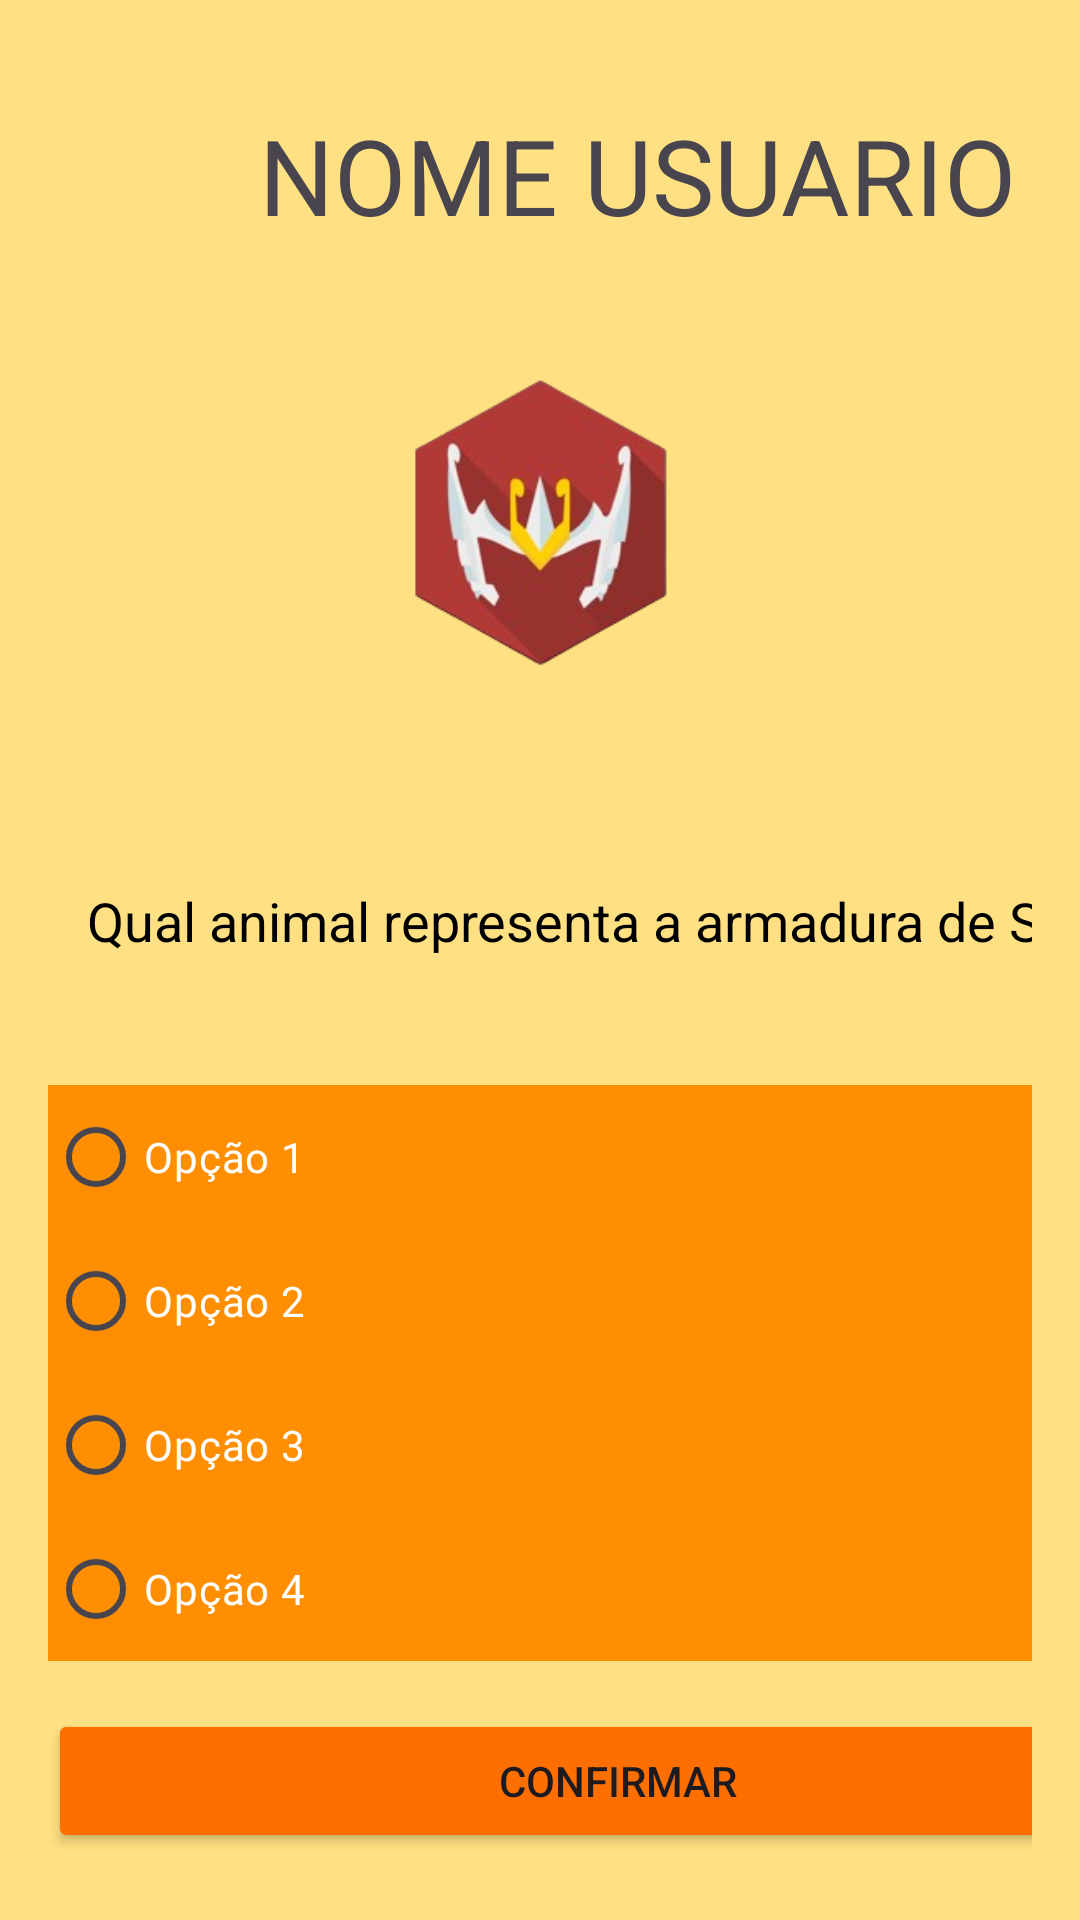

Layout XML and referenced resources for this Android screen:
<!-- AndroidManifest.xml: application theme Theme.QuestGaming -->
<!-- res/layout/activity_perguntas.xml -->
<?xml version="1.0" encoding="utf-8"?>
<LinearLayout xmlns:android="http://schemas.android.com/apk/res/android"
    xmlns:tools="http://schemas.android.com/tools"
    android:layout_width="match_parent"
    android:layout_height="match_parent"
    android:orientation="vertical"
    android:padding="16dp"
    tools:context=".PerguntasActivity"
    android:background="@color/amber_200">

    <TableLayout
        android:layout_width="wrap_content"
        android:layout_height="wrap_content">

        <TableRow android:layout_width="379dp">


            <TextView
                android:id="@+id/textViewUsuario"
                android:layout_width="393dp"
                android:layout_height="wrap_content"
                android:paddingTop="19dp"
                android:text="@string/nome_usuario"
                android:textAlignment="center"
                android:textSize="35dp" />

        </TableRow>

        <ImageView
            android:id="@+id/perfil"
            android:layout_width="221dp"
            android:layout_height="183dp"
            android:layout_weight="@integer/material_motion_duration_long_1"
            android:src="@drawable/seyaicon" />
    </TableLayout>

    <TextView
        android:id="@+id/textViewPergunta"
        android:paddingTop="30dp"
        android:layout_width="380dp"
        android:layout_height="81dp"
        android:layout_marginBottom="16dp"
        android:text="Qual animal representa a armadura de Seya?"
        android:textAlignment="center"
        android:textColor="@android:color/black"
        android:textSize="18sp" />

    <RadioGroup
        android:id="@+id/radioGroupOpcoes"
        android:layout_width="match_parent"
        android:layout_height="wrap_content"
        android:orientation="vertical"
        android:layout_marginBottom="16dp">

        <RadioButton
            android:id="@+id/radioButtonOpcao1"
            android:layout_width="match_parent"
            android:layout_height="wrap_content"
            android:background="@color/amber_800"
            android:text="Opção 1"
            android:textColor="@color/white" />

        <RadioButton
            android:id="@+id/radioButtonOpcao2"
            android:layout_width="match_parent"
            android:layout_height="wrap_content"
            android:background="@color/amber_800"
            android:text="Opção 2"
            android:textColor="@android:color/white" />

        <RadioButton
            android:id="@+id/radioButtonOpcao3"
            android:layout_width="match_parent"
            android:layout_height="wrap_content"
            android:background="@color/amber_800"
            android:text="Opção 3"
            android:textColor="@android:color/white" />

        <RadioButton
            android:id="@+id/radioButtonOpcao4"
            android:layout_width="match_parent"
            android:layout_height="wrap_content"
            android:background="@color/amber_800"
            android:text="Opção 4"
            android:textColor="@android:color/white" />
    </RadioGroup>

    <Button
        android:id="@+id/buttonConfirmar"
        android:layout_width="380dp"
        android:layout_height="wrap_content"
        android:backgroundTint="@color/amber_900"
        android:text="Confirmar" />

</LinearLayout>
<!-- resources referenced by this layout -->
<resources>
  <color name="amber_200">#FFFFE082</color>
  <color name="amber_800">#FFFF8F00</color>
  <color name="amber_900">#FFFF6F00</color>
  <color name="white">#FFFFFF</color>
  <!-- drawable seyaicon: png bitmap (drawable, 44686 bytes) -->
  <string name="nome_usuario">NOME USUARIO</string>
  <style name="Theme.QuestGaming" parent="Base.Theme.QuestGaming" />
  <style name="Base.Theme.QuestGaming" parent="Theme.Material3.DayNight.NoActionBar">
          
          
      </style>
</resources>
